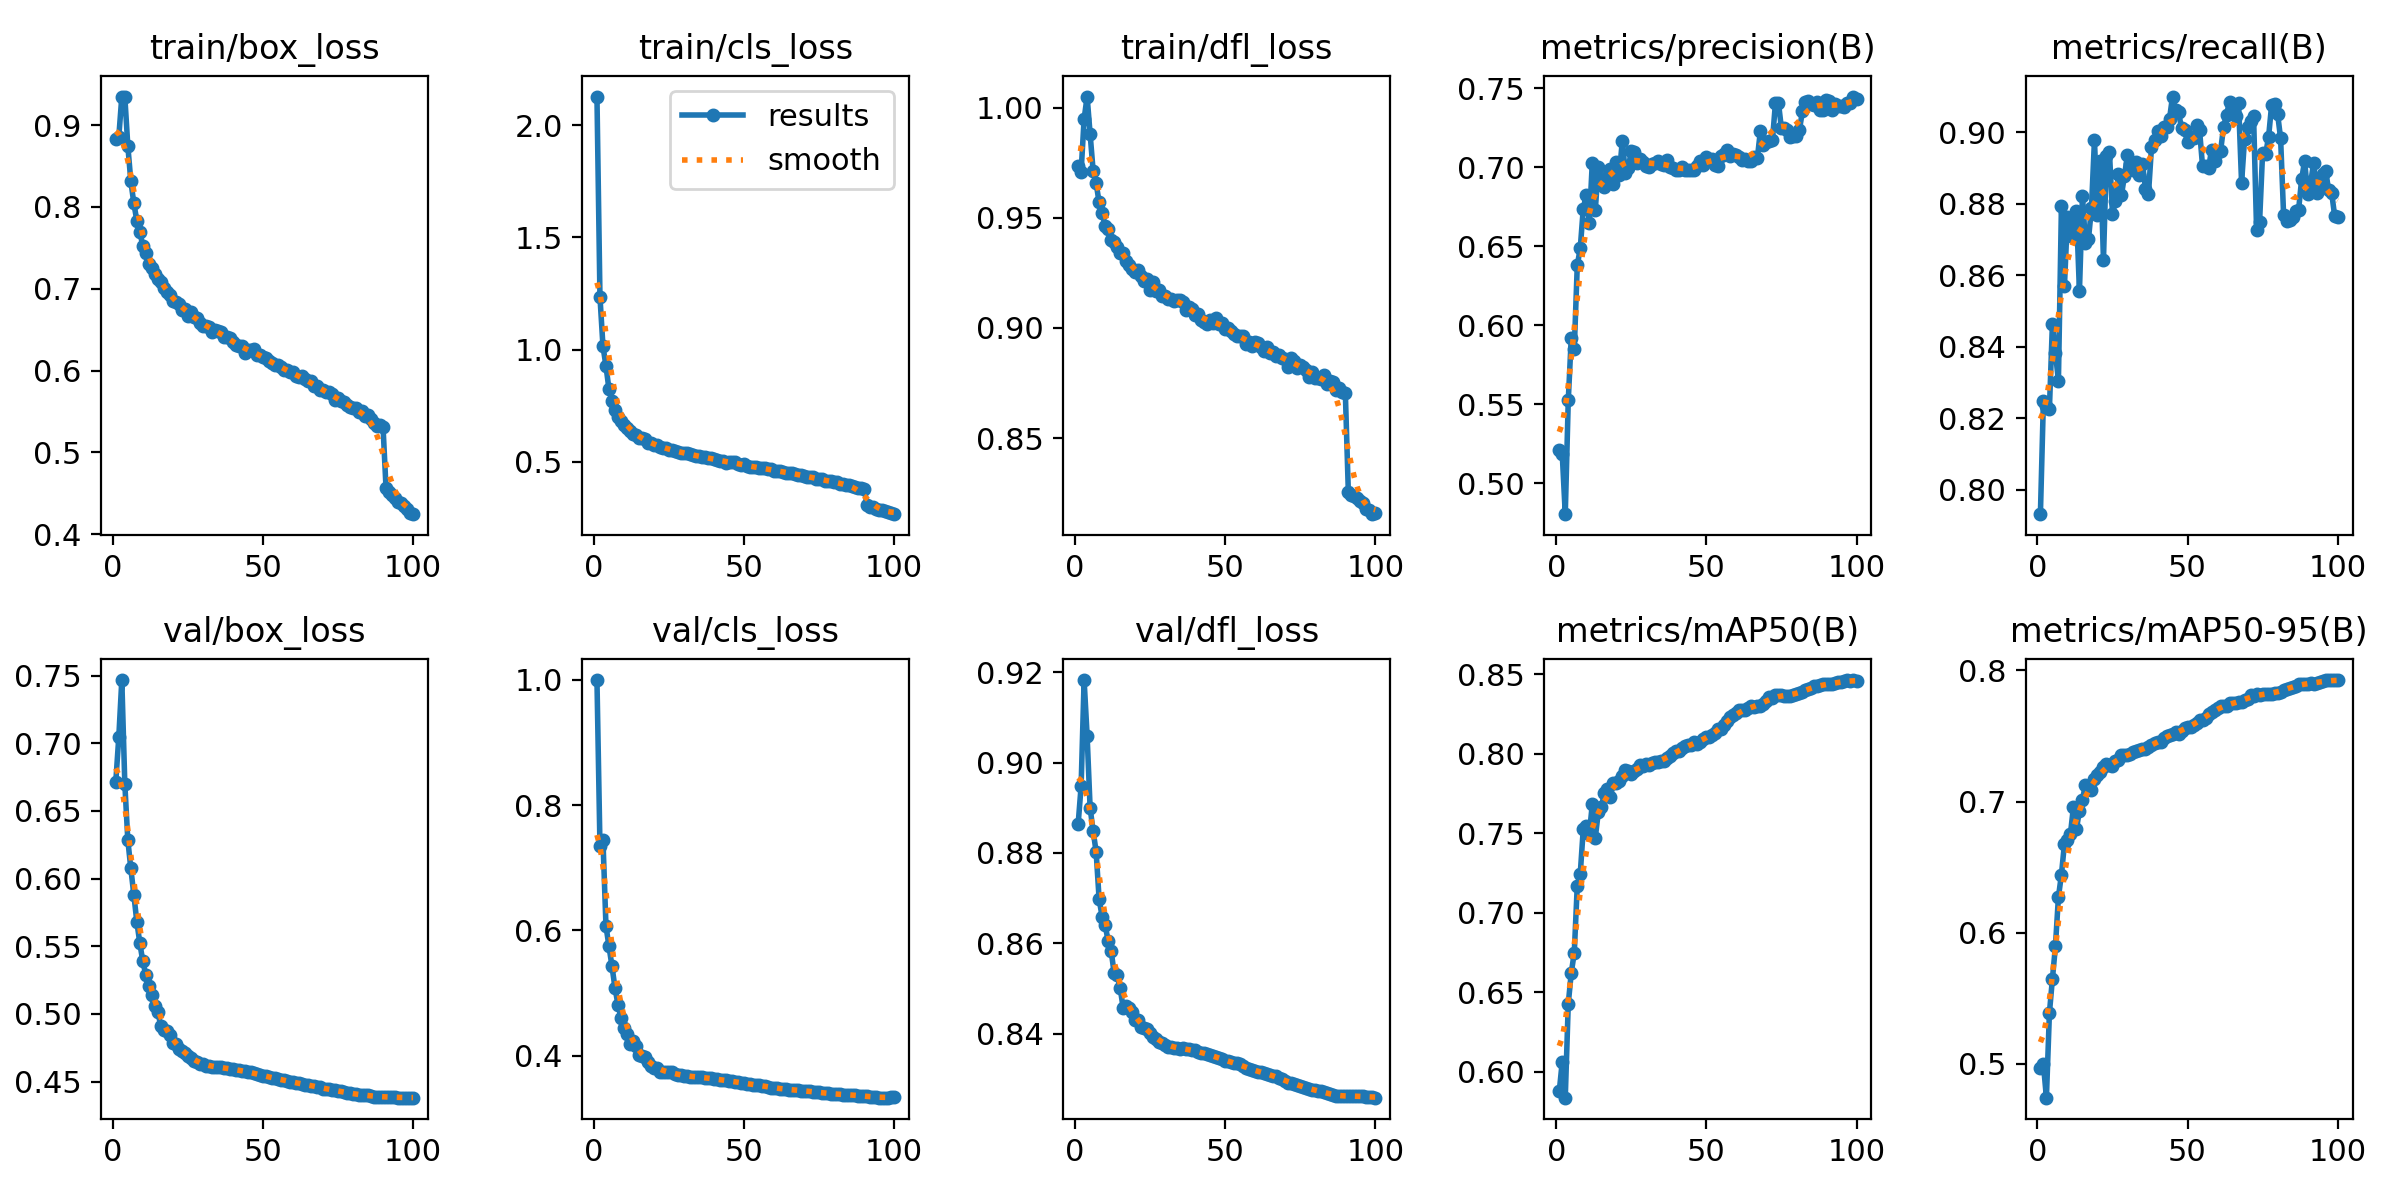

Data behind this chart, as committed beside it:
epoch, time, train/box_loss, train/cls_loss, train/dfl_loss, metrics/precision(B), metrics/recall(B), metrics/mAP50(B), metrics/mAP50-95(B), val/box_loss, val/cls_loss, val/dfl_loss, lr/pg0, lr/pg1, lr/pg2
1, 175.6, 0.8825, 2.127, 0.9733, 0.5206, 0.7932, 0.5877, 0.4972, 0.6716, 0.9999, 0.8863, 0.003332, 0.003332, 0.003332
2, 276.7, 0.8856, 1.235, 0.9709, 0.5182, 0.8249, 0.6065, 0.4997, 0.7047, 0.7348, 0.8948, 0.006599, 0.006599, 0.006599
3, 355.2, 0.9348, 1.016, 0.9948, 0.4803, 0.8234, 0.5838, 0.4742, 0.7466, 0.744, 0.9183, 0.009801, 0.009801, 0.009801
4, 432.5, 0.9348, 0.9269, 1.005, 0.5523, 0.8226, 0.6428, 0.5387, 0.67, 0.6071, 0.906, 0.009703, 0.009703, 0.009703
5, 509.2, 0.8747, 0.8241, 0.988, 0.5921, 0.8464, 0.6623, 0.5648, 0.6285, 0.5746, 0.89, 0.009604, 0.009604, 0.009604
6, 713.7, 0.8315, 0.7711, 0.9714, 0.5847, 0.8382, 0.6749, 0.5896, 0.6075, 0.543, 0.8849, 0.009505, 0.009505, 0.009505
7, 790.3, 0.8046, 0.7298, 0.9657, 0.6378, 0.8305, 0.7172, 0.6271, 0.5881, 0.5082, 0.8803, 0.009406, 0.009406, 0.009406
8, 984.1, 0.7831, 0.7011, 0.9569, 0.6489, 0.8793, 0.7248, 0.6442, 0.5681, 0.4815, 0.8698, 0.009307, 0.009307, 0.009307
9, 1105, 0.7698, 0.684, 0.9524, 0.6738, 0.8568, 0.7528, 0.6676, 0.5523, 0.4604, 0.8659, 0.009208, 0.009208, 0.009208
10, 1219, 0.752, 0.664, 0.9463, 0.6825, 0.8764, 0.7549, 0.6708, 0.5387, 0.4442, 0.8641, 0.009109, 0.009109, 0.009109
11, 1413, 0.7441, 0.6501, 0.9449, 0.6648, 0.8748, 0.7495, 0.6752, 0.5288, 0.4352, 0.8605, 0.00901, 0.00901, 0.00901
12, 1646, 0.7296, 0.6364, 0.94, 0.7027, 0.8708, 0.7682, 0.6959, 0.5209, 0.419, 0.8583, 0.008911, 0.008911, 0.008911
13, 1879, 0.7255, 0.6256, 0.9391, 0.6728, 0.8779, 0.7473, 0.6791, 0.5142, 0.423, 0.8534, 0.008812, 0.008812, 0.008812
14, 2072, 0.7183, 0.6206, 0.9369, 0.7, 0.8555, 0.7631, 0.693, 0.5056, 0.415, 0.853, 0.008713, 0.008713, 0.008713
15, 2216, 0.7115, 0.6085, 0.934, 0.6915, 0.8822, 0.7663, 0.7013, 0.5014, 0.4015, 0.8501, 0.008614, 0.008614, 0.008614
16, 2370, 0.7087, 0.6054, 0.9341, 0.6873, 0.8689, 0.7752, 0.7129, 0.4909, 0.3996, 0.8457, 0.008515, 0.008515, 0.008515
17, 2537, 0.7006, 0.5999, 0.9303, 0.6935, 0.87, 0.7777, 0.7116, 0.4884, 0.3971, 0.8461, 0.008416, 0.008416, 0.008416
18, 2614, 0.6958, 0.586, 0.9286, 0.699, 0.8786, 0.7731, 0.7087, 0.4872, 0.3902, 0.8457, 0.008317, 0.008317, 0.008317
19, 2844, 0.6925, 0.5824, 0.9269, 0.6896, 0.8978, 0.7818, 0.7174, 0.4845, 0.3837, 0.8448, 0.008218, 0.008218, 0.008218
20, 3073, 0.6854, 0.576, 0.9254, 0.7032, 0.8767, 0.7814, 0.7201, 0.4785, 0.38, 0.843, 0.008119, 0.008119, 0.008119
21, 3229, 0.6843, 0.576, 0.9262, 0.695, 0.8919, 0.7831, 0.7226, 0.478, 0.3802, 0.8429, 0.00802, 0.00802, 0.00802
22, 3306, 0.6814, 0.567, 0.9238, 0.7169, 0.8642, 0.7861, 0.7267, 0.4738, 0.3743, 0.8415, 0.007921, 0.007921, 0.007921
23, 3500, 0.6738, 0.5633, 0.9212, 0.6965, 0.8935, 0.7896, 0.7284, 0.4725, 0.3738, 0.8413, 0.007822, 0.007822, 0.007822
24, 3693, 0.6758, 0.56, 0.9224, 0.6997, 0.8943, 0.7893, 0.7279, 0.4712, 0.374, 0.841, 0.007723, 0.007723, 0.007723
25, 3827, 0.6669, 0.5543, 0.9172, 0.7104, 0.8772, 0.7872, 0.7272, 0.4689, 0.3735, 0.8402, 0.007624, 0.007624, 0.007624
26, 3981, 0.6716, 0.5531, 0.9208, 0.7098, 0.8806, 0.7892, 0.7307, 0.4671, 0.373, 0.8393, 0.007525, 0.007525, 0.007525
27, 4058, 0.6658, 0.5502, 0.917, 0.7024, 0.8883, 0.7906, 0.7318, 0.465, 0.371, 0.8387, 0.007426, 0.007426, 0.007426
28, 4172, 0.664, 0.5459, 0.9171, 0.7053, 0.8824, 0.7932, 0.7354, 0.4641, 0.3696, 0.8382, 0.007327, 0.007327, 0.007327
29, 4292, 0.658, 0.542, 0.9146, 0.703, 0.8878, 0.7926, 0.7353, 0.4632, 0.3685, 0.8379, 0.007228, 0.007228, 0.007228
30, 4406, 0.6545, 0.5384, 0.9146, 0.7008, 0.8936, 0.7937, 0.7355, 0.4628, 0.3679, 0.8375, 0.007129, 0.007129, 0.007129
31, 4639, 0.6541, 0.5381, 0.9132, 0.7004, 0.8912, 0.7929, 0.736, 0.4615, 0.3671, 0.837, 0.00703, 0.00703, 0.00703
32, 4832, 0.6532, 0.5347, 0.9129, 0.7022, 0.8894, 0.7941, 0.7376, 0.4612, 0.3661, 0.8371, 0.006931, 0.006931, 0.006931
33, 5066, 0.6474, 0.5287, 0.9123, 0.7027, 0.8915, 0.7948, 0.7386, 0.461, 0.366, 0.8369, 0.006832, 0.006832, 0.006832
34, 5299, 0.6494, 0.5271, 0.9126, 0.7037, 0.888, 0.7949, 0.7393, 0.4607, 0.366, 0.8367, 0.006733, 0.006733, 0.006733
35, 5492, 0.6485, 0.526, 0.9129, 0.7018, 0.8912, 0.7957, 0.74, 0.4609, 0.3659, 0.8367, 0.006634, 0.006634, 0.006634
36, 5725, 0.6465, 0.5207, 0.912, 0.7017, 0.8841, 0.7956, 0.7397, 0.4605, 0.3656, 0.8367, 0.006535, 0.006535, 0.006535
37, 5801, 0.6413, 0.5201, 0.9083, 0.7045, 0.8827, 0.7974, 0.7414, 0.46, 0.3646, 0.8365, 0.006436, 0.006436, 0.006436
38, 5916, 0.6405, 0.5186, 0.9095, 0.7003, 0.8958, 0.7986, 0.7431, 0.4599, 0.3642, 0.8365, 0.006337, 0.006337, 0.006337
39, 6149, 0.6401, 0.5169, 0.9086, 0.6998, 0.8979, 0.8003, 0.7445, 0.4592, 0.3634, 0.8365, 0.006238, 0.006238, 0.006238
40, 6302, 0.6351, 0.5112, 0.9057, 0.6981, 0.9003, 0.8015, 0.7454, 0.459, 0.3625, 0.8363, 0.006139, 0.006139, 0.006139
41, 6378, 0.6315, 0.5092, 0.9063, 0.6981, 0.8989, 0.802, 0.7457, 0.4587, 0.3622, 0.8359, 0.00604, 0.00604, 0.00604
42, 6569, 0.6294, 0.5062, 0.9038, 0.7, 0.9015, 0.8036, 0.7483, 0.4584, 0.3615, 0.8358, 0.005941, 0.005941, 0.005941
43, 6726, 0.6302, 0.5044, 0.9028, 0.6982, 0.9015, 0.8049, 0.7499, 0.4581, 0.3609, 0.8356, 0.005842, 0.005842, 0.005842
44, 6802, 0.6212, 0.4958, 0.9018, 0.698, 0.9037, 0.8056, 0.7507, 0.4577, 0.3605, 0.8355, 0.005743, 0.005743, 0.005743
45, 6879, 0.6247, 0.4994, 0.9036, 0.698, 0.91, 0.8055, 0.7517, 0.4572, 0.3596, 0.8353, 0.005644, 0.005644, 0.005644
46, 6956, 0.6256, 0.4987, 0.9023, 0.6981, 0.9061, 0.8072, 0.7532, 0.4567, 0.3589, 0.8351, 0.005545, 0.005545, 0.005545
47, 7033, 0.6268, 0.5, 0.9046, 0.7009, 0.9056, 0.8064, 0.7516, 0.4561, 0.3578, 0.8348, 0.005446, 0.005446, 0.005446
48, 7110, 0.6189, 0.4905, 0.902, 0.7037, 0.9011, 0.8074, 0.7539, 0.4557, 0.3575, 0.8346, 0.005347, 0.005347, 0.005347
49, 7187, 0.6187, 0.4872, 0.9021, 0.7011, 0.9005, 0.8094, 0.7558, 0.4548, 0.3568, 0.8343, 0.005248, 0.005248, 0.005248
50, 7264, 0.6159, 0.4905, 0.8996, 0.7066, 0.8973, 0.8104, 0.7571, 0.4543, 0.356, 0.834, 0.005149, 0.005149, 0.005149
51, 7341, 0.6149, 0.4839, 0.8999, 0.7045, 0.8986, 0.8107, 0.7571, 0.4538, 0.355, 0.8338, 0.00505, 0.00505, 0.00505
52, 7471, 0.6111, 0.4759, 0.8985, 0.7051, 0.8984, 0.8117, 0.7583, 0.4532, 0.3546, 0.8337, 0.004951, 0.004951, 0.004951
53, 7705, 0.6098, 0.478, 0.8975, 0.7017, 0.9021, 0.813, 0.7597, 0.4529, 0.3537, 0.8334, 0.004852, 0.004852, 0.004852
54, 7937, 0.6072, 0.479, 0.8963, 0.7009, 0.9006, 0.8154, 0.7622, 0.4525, 0.3531, 0.8334, 0.004753, 0.004753, 0.004753
55, 8131, 0.6071, 0.4715, 0.8962, 0.7074, 0.8905, 0.8159, 0.7623, 0.4519, 0.3528, 0.8332, 0.004654, 0.004654, 0.004654
56, 8249, 0.6045, 0.4709, 0.8964, 0.7084, 0.8904, 0.8182, 0.7639, 0.4515, 0.3518, 0.8328, 0.004555, 0.004555, 0.004555
57, 8352, 0.6005, 0.4715, 0.8925, 0.7108, 0.8899, 0.8208, 0.7666, 0.4509, 0.3511, 0.8325, 0.004456, 0.004456, 0.004456
58, 8429, 0.601, 0.4681, 0.8939, 0.7073, 0.895, 0.8229, 0.7686, 0.4506, 0.35, 0.8322, 0.004357, 0.004357, 0.004357
59, 8660, 0.5985, 0.4665, 0.8919, 0.7086, 0.8919, 0.8242, 0.7699, 0.4499, 0.3489, 0.832, 0.004258, 0.004258, 0.004258
60, 8853, 0.598, 0.461, 0.8934, 0.7077, 0.8945, 0.8259, 0.7711, 0.4495, 0.3484, 0.8317, 0.004159, 0.004159, 0.004159
... 40 more rows
